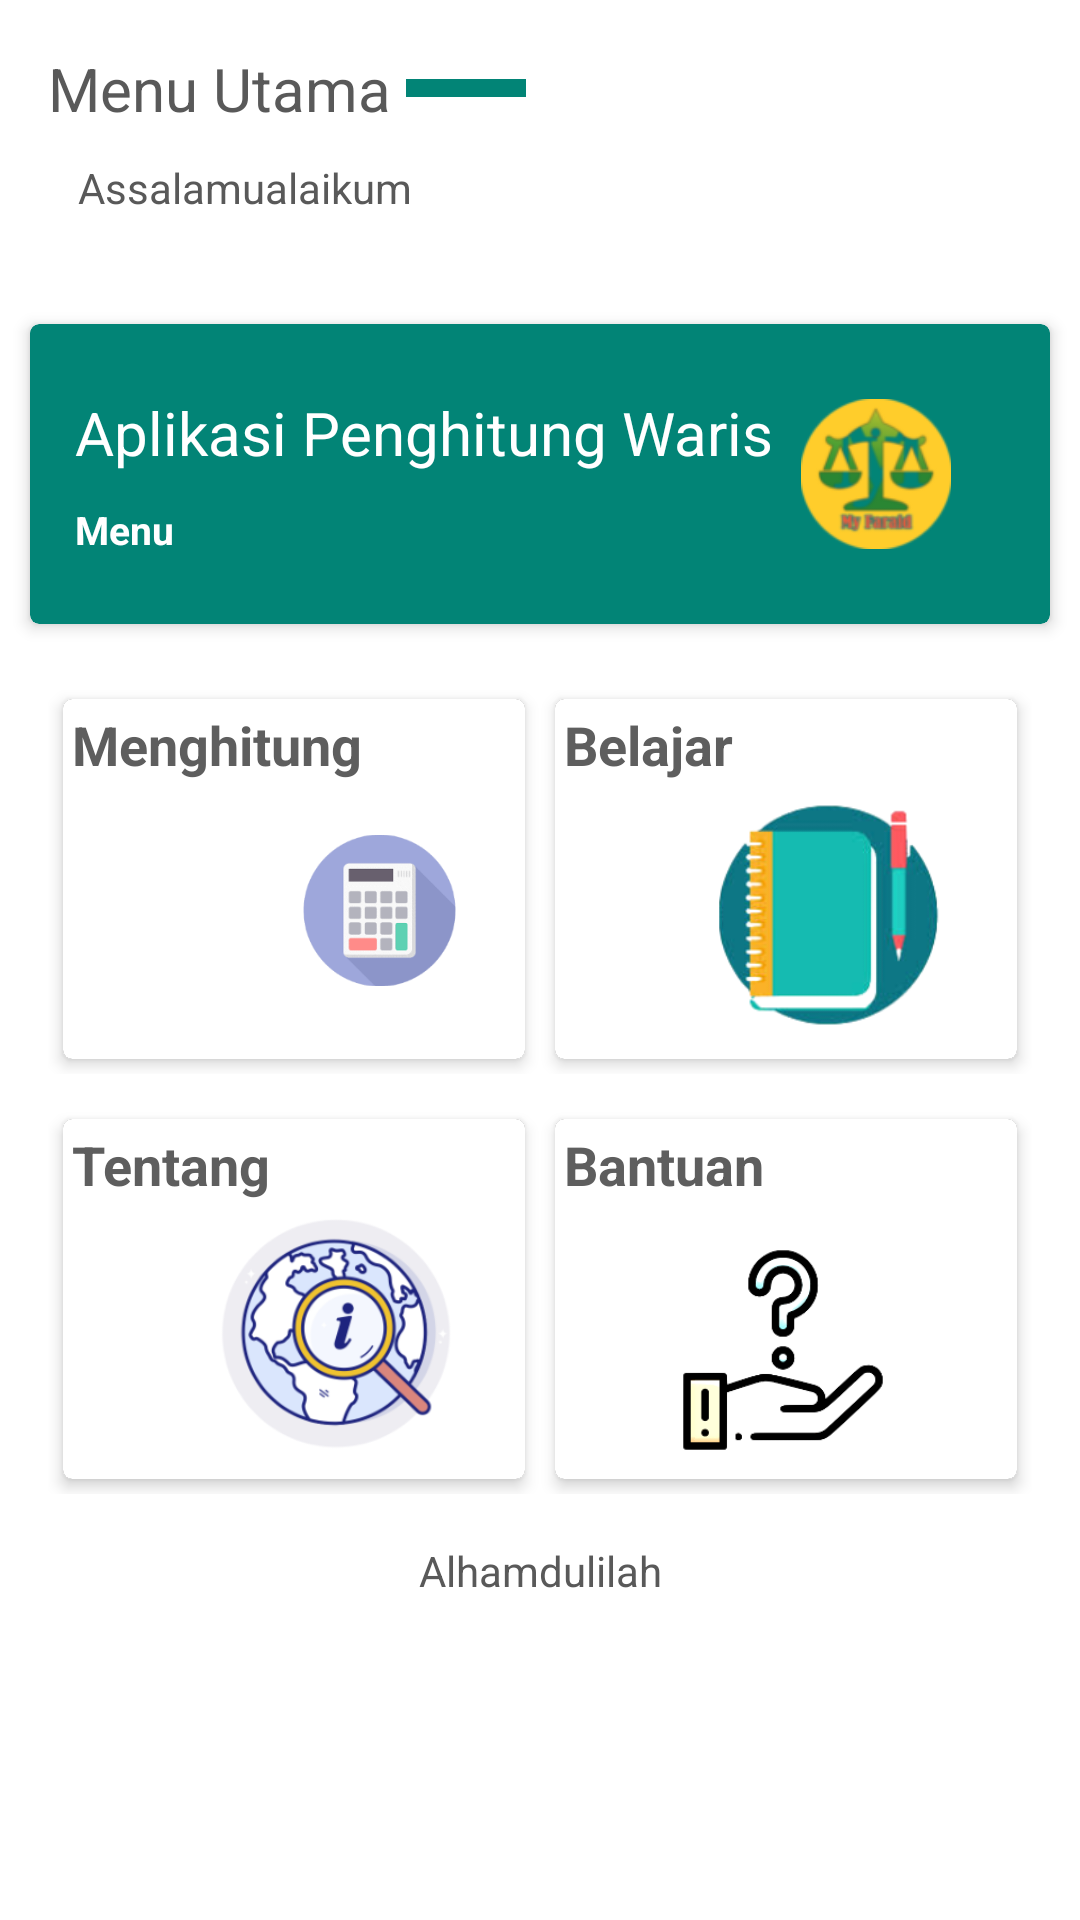

Android layout source for this screen:
<!-- AndroidManifest.xml: application theme Theme.MyFaraid -->
<!-- res/layout/activity_main.xml -->
<?xml version="1.0" encoding="utf-8"?>
<LinearLayout xmlns:android="http://schemas.android.com/apk/res/android"
    xmlns:app="http://schemas.android.com/apk/res-auto"
    xmlns:tools="http://schemas.android.com/tools"
    android:layout_width="match_parent"
    android:layout_height="match_parent"
    android:background="#ffffff"
    android:orientation="vertical"
    tools:context=".MainActivity">

    <LinearLayout
        android:layout_width="match_parent"
        android:layout_height="wrap_content"
        android:layout_margin="16dp"
        android:orientation="vertical">

        <LinearLayout
            android:layout_width="wrap_content"
            android:layout_height="wrap_content"
            android:orientation="horizontal">

            <TextView
                android:layout_width="wrap_content"
                android:layout_height="wrap_content"
                android:text="@string/menu_utama"
                android:textColor="#595959"
                android:textSize="20sp"/>
            <View
                android:layout_gravity="center"
                android:layout_width="40dp"
                android:layout_height="6dp"
                android:layout_marginStart="5dp"
                android:background="@color/Primary"/>

        </LinearLayout>
        <TextView
            android:textColor="#595959"
            android:padding="10dp"
            android:layout_width="wrap_content"
            android:layout_height="wrap_content"
            android:text="@string/assalamu_alaikum"/>
    </LinearLayout>

    <androidx.cardview.widget.CardView
        android:layout_width="match_parent"
        android:layout_height="wrap_content"
        android:layout_margin="10dp"
        android:clickable="true"
        app:cardElevation="3dp"
        app:cardCornerRadius="3dp"
        android:focusable="true"
        app:cardBackgroundColor="@color/Primary">

        <LinearLayout
            android:padding="10dp"
            android:gravity="center"
            android:layout_width="match_parent"
            android:layout_height="100dp"
            android:orientation="horizontal">

            <LinearLayout
                android:layout_width="wrap_content"
                android:layout_height="wrap_content"
                android:orientation="vertical">

                <TextView
                    android:layout_width="wrap_content"
                    android:layout_height="wrap_content"
                    android:text="@string/aplikasi_penghitung_waris"
                    android:textColor="#FFFFFF"
                    android:padding="5dp"
                    android:paddingBottom="10dp"
                    android:textSize="20sp" />

                <TextView
                    android:layout_width="wrap_content"
                    android:layout_height="wrap_content"
                    android:text="@string/title_activity_menu"
                    android:padding="5dp"
                    android:textStyle="bold"
                    android:textColor="#FFFFFF"
                    android:textSize="13sp"/>


            </LinearLayout>

            <RelativeLayout
                android:layout_width="wrap_content"
                android:layout_height="match_parent">

                <ImageView
                    android:layout_width="50dp"
                    android:layout_height="50dp"
                    android:layout_alignParentEnd="true"
                    android:layout_centerVertical="true"
                    android:layout_marginEnd="23dp"
                    android:layout_marginBottom="13dp"
                    android:src="@drawable/logo_app" />


            </RelativeLayout>


        </LinearLayout>

    </androidx.cardview.widget.CardView>

    <LinearLayout
        android:layout_width="match_parent"
        android:layout_height="wrap_content"
        android:layout_marginTop="10dp"
        android:layout_marginLeft="16dp"
        android:layout_marginRight="16dp"
        android:weightSum="2"
        android:orientation="horizontal">

        <androidx.cardview.widget.CardView
            android:layout_weight="1"
            android:layout_width="match_parent"
            android:layout_height="120dp"
            android:layout_margin="5dp"
            android:clickable="true"
            android:focusable="true"
            android:foreground="?android:attr/selectableItemBackground"
            app:cardCornerRadius="3dp"
            app:cardElevation="3dp">

            <RelativeLayout
                android:id="@+id/tombol1"
                android:background="#ffffff"
                android:layout_width="match_parent"
                android:layout_height="wrap_content"
                android:padding="3dp">

                <TextView
                    android:layout_width="wrap_content"
                    android:layout_height="wrap_content"
                    android:text="@string/menghitung"
                    android:textSize="18sp"
                    android:textColor="#5e5e5e"
                    android:textStyle="bold"/>

                <ImageView
                    android:id="@+id/ic_hitung"
                    android:layout_width="123dp"
                    android:layout_height="93dp"
                    android:layout_alignParentStart="true"
                    android:layout_alignParentEnd="true"
                    android:layout_alignParentBottom="true"
                    android:layout_marginStart="57dp"
                    android:layout_marginEnd="0dp"
                    android:layout_marginBottom="0dp"
                    android:src="@drawable/kalkulator" />


            </RelativeLayout>

        </androidx.cardview.widget.CardView>

        <androidx.cardview.widget.CardView
            android:layout_weight="1"
            android:layout_width="match_parent"
            android:layout_height="120dp"
            android:layout_margin="5dp"
            android:clickable="true"
            android:focusable="true"
            android:foreground="?android:attr/selectableItemBackground"
            app:cardCornerRadius="3dp"
            app:cardElevation="3dp">

            <RelativeLayout
                android:id="@+id/tombol2"
                android:background="#ffffff"
                android:layout_width="match_parent"
                android:layout_height="wrap_content"
                android:padding="3dp">

                <TextView
                    android:layout_width="wrap_content"
                    android:layout_height="wrap_content"
                    android:text="@string/belajar"
                    android:textColor="#5e5e5e"
                    android:textSize="18sp"
                    android:textStyle="bold" />

                <ImageView
                    android:id="@+id/ic_belajar"
                    android:layout_width="120dp"
                    android:layout_height="90dp"
                    android:layout_alignParentEnd="true"
                    android:layout_alignParentBottom="true"
                    android:src="@drawable/buku" />


            </RelativeLayout>

        </androidx.cardview.widget.CardView>

    </LinearLayout>

    <LinearLayout
        android:layout_width="match_parent"
        android:layout_height="wrap_content"
        android:layout_marginTop="10dp"
        android:layout_marginLeft="16dp"
        android:layout_marginRight="16dp"
        android:weightSum="2"
        android:orientation="horizontal">

        <androidx.cardview.widget.CardView
            android:layout_weight="1"
            android:layout_width="match_parent"
            android:layout_height="120dp"
            android:layout_margin="5dp"
            android:clickable="true"
            android:focusable="true"
            android:foreground="?android:attr/selectableItemBackground"
            app:cardCornerRadius="3dp"
            app:cardElevation="3dp">

            <RelativeLayout
                android:id="@+id/tombol3"
                android:background="#ffffff"
                android:layout_width="match_parent"
                android:layout_height="wrap_content"
                android:padding="3dp">

                <TextView
                    android:layout_width="wrap_content"
                    android:layout_height="wrap_content"
                    android:text="@string/tentang"
                    android:textColor="#5e5e5e"
                    android:textSize="18sp"
                    android:textStyle="bold" />

                <ImageView
                    android:id="@+id/ic_tentang"
                    android:layout_width="120dp"
                    android:layout_height="90dp"
                    android:layout_alignParentEnd="true"
                    android:layout_alignParentBottom="true"
                    android:src="@drawable/about" />


            </RelativeLayout>

        </androidx.cardview.widget.CardView>

        <androidx.cardview.widget.CardView
            android:layout_weight="1"
            android:layout_width="match_parent"
            android:layout_height="120dp"
            android:layout_margin="5dp"
            android:clickable="true"
            android:focusable="true"
            android:foreground="?android:attr/selectableItemBackground"
            app:cardCornerRadius="3dp"
            app:cardElevation="3dp">

            <RelativeLayout
                android:id="@+id/tombol4"
                android:background="#ffffff"
                android:layout_width="match_parent"
                android:layout_height="wrap_content"
                android:padding="3dp">

                <TextView
                    android:layout_width="wrap_content"
                    android:layout_height="wrap_content"
                    android:text="Bantuan"
                    android:textColor="#5e5e5e"
                    android:textSize="18sp"
                    android:textStyle="bold" />

                <ImageView
                    android:id="@+id/ic_kritik"
                    android:layout_width="110dp"
                    android:layout_height="80dp"
                    android:layout_alignParentEnd="true"
                    android:layout_alignParentBottom="true"
                    android:layout_marginEnd="20dp"
                    android:layout_marginBottom="5dp"
                    android:src="@drawable/helps" />


            </RelativeLayout>

        </androidx.cardview.widget.CardView>

    </LinearLayout>

    <TextView
        android:textColor="#595959"
        android:layout_width="match_parent"
        android:textAlignment="center"
        android:layout_height="wrap_content"
        android:layout_margin="16dp"
        android:text="@string/alhamdulilah"/>


</LinearLayout>
<!-- resources referenced by this layout -->
<resources>
  <color name="Primary">#028476</color>
  <!-- drawable about: png bitmap (drawable-hdpi, 16958 bytes) -->
  <!-- drawable buku: png bitmap (drawable-hdpi, 8483 bytes) -->
  <!-- drawable helps: png bitmap (drawable, 12306 bytes) -->
  <!-- drawable kalkulator: png bitmap (drawable-hdpi, 6395 bytes) -->
  <!-- drawable logo_app: png bitmap (drawable, 12525 bytes) -->
  <string name="alhamdulilah">Alhamdulilah</string>
  <string name="aplikasi_penghitung_waris">Aplikasi Penghitung Waris</string>
  <string name="assalamu_alaikum">Assalamualaikum</string>
  <string name="belajar">Belajar</string>
  <string name="menghitung">Menghitung</string>
  <string name="menu_utama">Menu Utama</string>
  <string name="tentang">Tentang</string>
  <string name="title_activity_menu">Menu</string>
  <style name="Theme.MyFaraid" parent="Theme.AppCompat.NoActionBar">
          <item name="colorPrimary">@color/colorPrimary</item>
          <item name="colorPrimaryDark">@color/colorPrimaryDark</item>
          <item name="colorAccent">@color/colorAccent</item>
          
          <item name="android:statusBarColor" tools:targetApi="l">?attr/colorPrimaryVariant</item>
          
      </style>
  <color name="colorPrimary">#3F51B5</color>
  <color name="colorPrimaryDark">#303F9F</color>
  <color name="colorAccent">#FF4081</color>
</resources>
